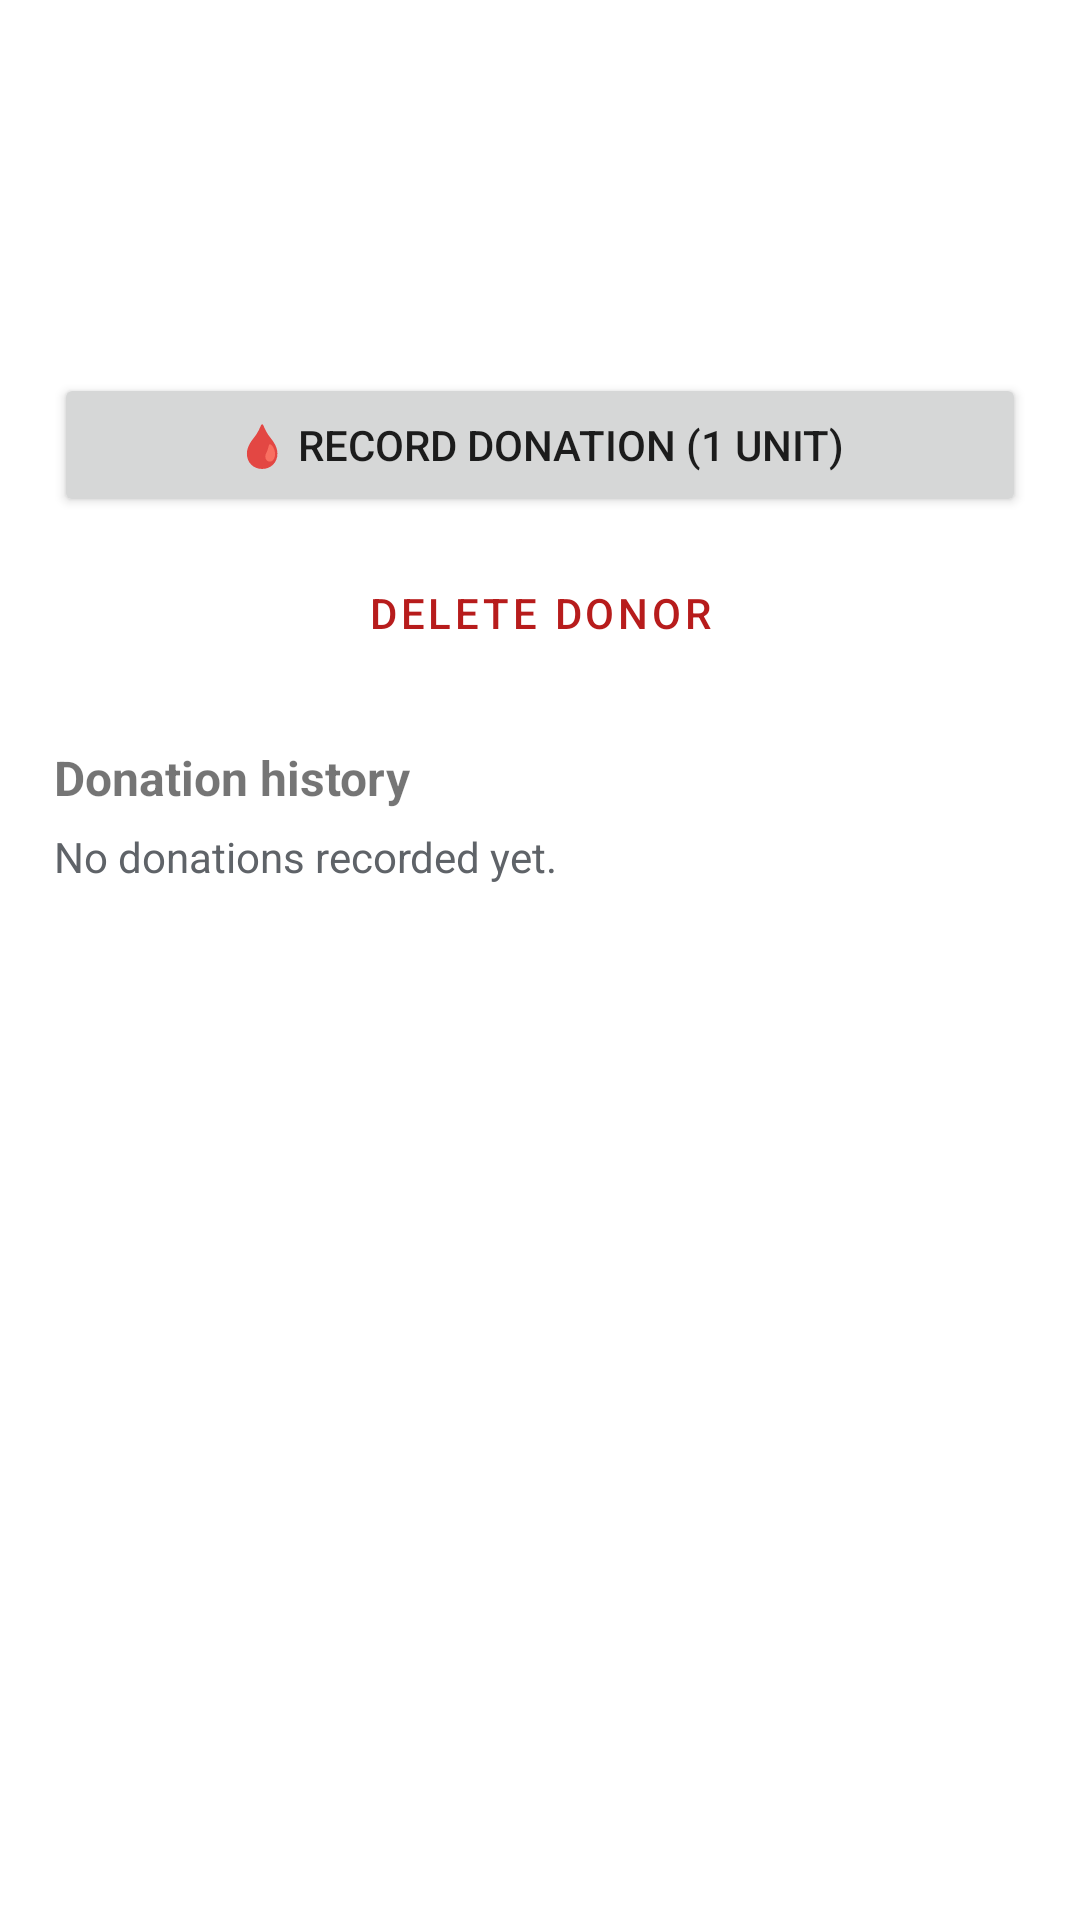

Here is an Android app screen rendered from its layout file. Give the layout XML and the strings, colors and styles it references.
<!-- AndroidManifest.xml: application theme Theme.BloodDonation -->
<!-- res/layout/activity_donor_detail.xml -->
<?xml version="1.0" encoding="utf-8"?>
<ScrollView xmlns:android="http://schemas.android.com/apk/res/android"
    android:layout_width="match_parent" android:layout_height="match_parent">
    <LinearLayout android:layout_width="match_parent" android:layout_height="wrap_content"
        android:orientation="vertical" android:padding="18dp">
        <TextView android:id="@+id/tvDetailName" android:layout_width="wrap_content" android:layout_height="wrap_content"
            android:textSize="24sp" android:textStyle="bold" android:textColor="@color/blood_red_dark" />
        <TextView android:id="@+id/tvDetailInfo" android:layout_width="match_parent" android:layout_height="wrap_content"
            android:textSize="15sp" android:lineSpacingMultiplier="1.4" android:layout_marginTop="8dp" />
        <TextView android:id="@+id/tvDetailEligibility" android:layout_width="match_parent" android:layout_height="wrap_content"
            android:textSize="16sp" android:textStyle="bold" android:layout_marginTop="10dp" />
        <Button android:id="@+id/btnRecordDonation" android:layout_width="match_parent" android:layout_height="wrap_content"
            android:text="🩸 Record Donation (1 unit)" android:layout_marginTop="14dp" />
        <Button android:id="@+id/btnDeleteDonor" android:layout_width="match_parent" android:layout_height="wrap_content"
            android:text="Delete Donor" android:layout_marginTop="8dp" style="?attr/materialButtonOutlinedStyle" />
        <TextView android:layout_width="wrap_content" android:layout_height="wrap_content"
            android:text="Donation history" android:textSize="16sp" android:textStyle="bold"
            android:layout_marginTop="20dp" android:layout_marginBottom="6dp" />
        
        <androidx.recyclerview.widget.RecyclerView android:id="@+id/rvHistory"
            android:layout_width="match_parent" android:layout_height="wrap_content"
            android:nestedScrollingEnabled="false" />
        <TextView android:id="@+id/tvNoHistory" android:layout_width="wrap_content" android:layout_height="wrap_content"
            android:text="No donations recorded yet." android:textColor="@color/grey_text" />
    </LinearLayout>
</ScrollView>
<!-- resources referenced by this layout -->
<resources>
  <color name="blood_red_dark">#7F0000</color>
  <color name="grey_text">#5F6368</color>
  <style name="Theme.BloodDonation" parent="Theme.MaterialComponents.DayNight.DarkActionBar">
          <item name="colorPrimary">@color/blood_red</item>
          <item name="colorPrimaryVariant">@color/blood_red_dark</item>
          <item name="colorOnPrimary">@color/white</item>
          <item name="colorSecondary">@color/blood_red</item>
          <item name="android:statusBarColor">@color/blood_red_dark</item>
      </style>
  <color name="blood_red">#B71C1C</color>
  <color name="white">#FFFFFF</color>
</resources>
